Run: headless pygame with SDL's dummy video driver; simulated clock (each Clock.tick advances the game by its frame time, no real sleeping); random seed 0; keys injected as events and as key.get_pressed() state; no mouse input.
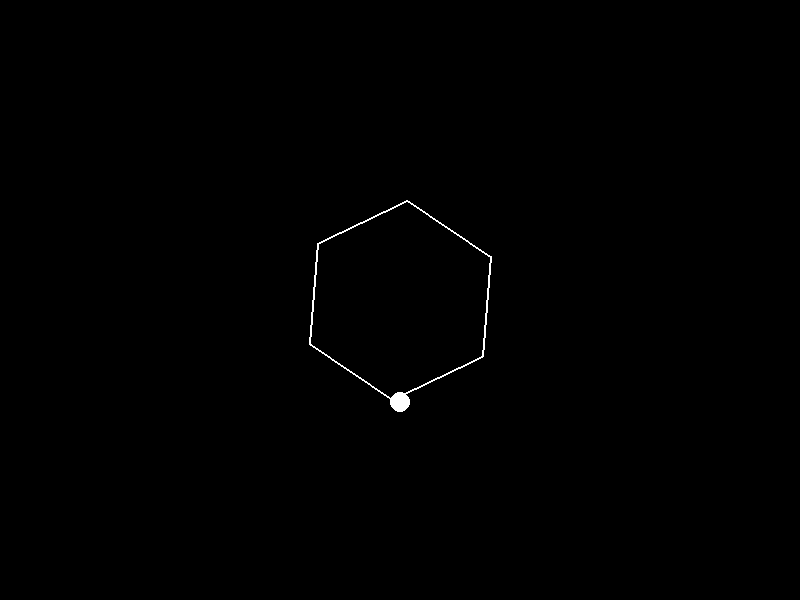
Frame 1 of 4 · flips 1–60 · no input
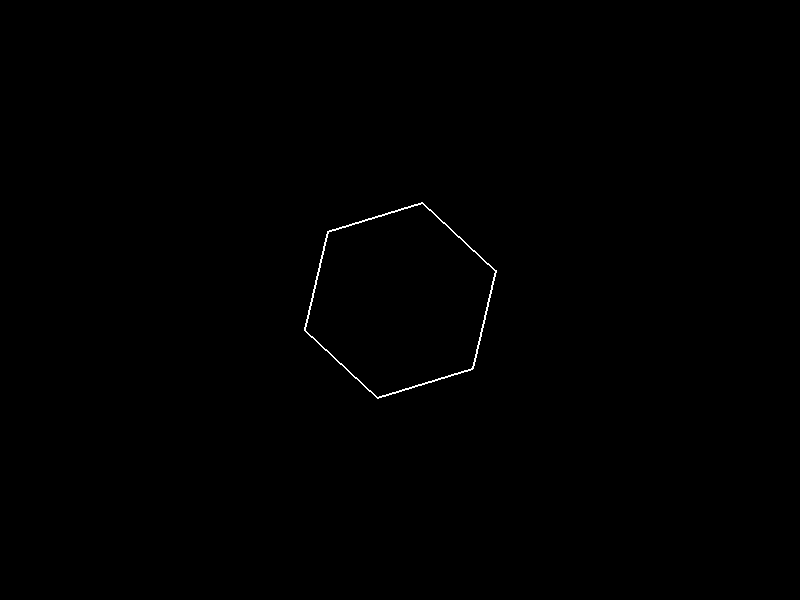
Frame 2 of 4 · flips 61–180 · tapped SPACE, RETURN · held RIGHT (→), D
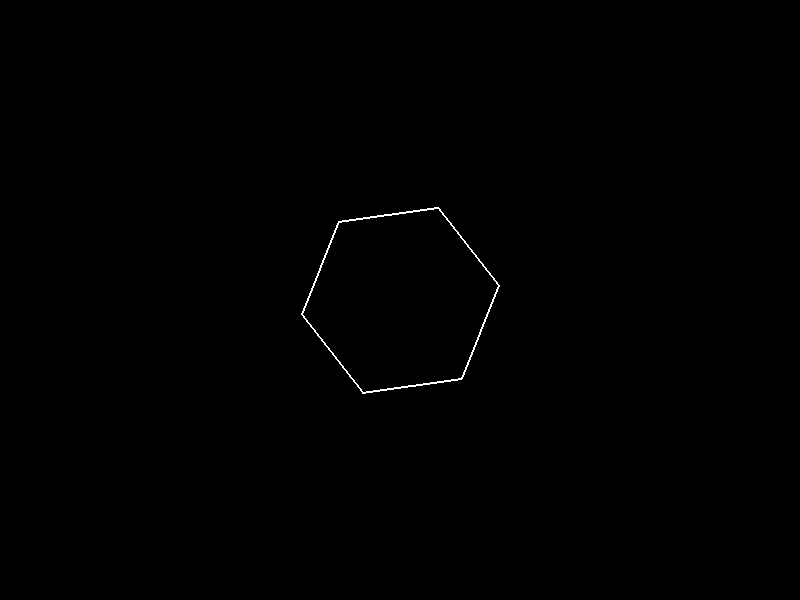
Frame 3 of 4 · flips 181–300 · held DOWN (↓), S
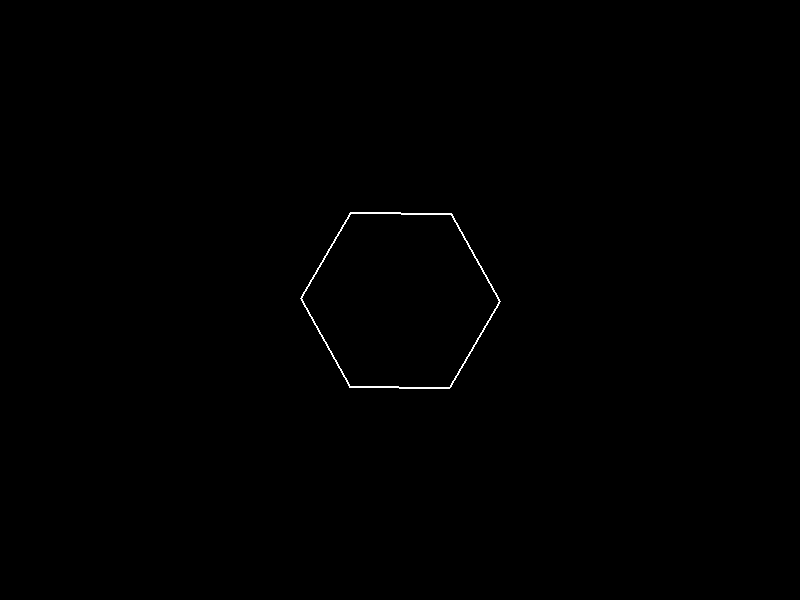
Frame 4 of 4 · flips 301–420 · held LEFT (←), A, UP (↑), W

The pygame program that drew these frames:

import pygame
import math

######
# Two-shot: had to fix runtime error.
######


# Initialize pygame
pygame.init()

# Screen dimensions
screen_width = 800
screen_height = 600
screen = pygame.display.set_mode((screen_width, screen_height))
pygame.display.set_caption("Spinning Hexagon with Bouncing Ball")

# Colors
black = (0, 0, 0)
white = (255, 255, 255)

# Hexagon properties
hex_radius = 100
hex_vertices_count = 6
hex_angle = 0

def calculate_hex_vertices(radius, angle):
    vertices = []
    for i in range(hex_vertices_count):
        x = screen_width // 2 + radius * math.cos(angle + 2 * math.pi * i / hex_vertices_count)
        y = screen_height // 2 + radius * math.sin(angle + 2 * math.pi * i / hex_vertices_count)
        vertices.append((x, y))
    return vertices

hex_vertices_coords = calculate_hex_vertices(hex_radius, hex_angle)

# Ball properties
ball_radius = 10
ball_pos = [screen_width // 2, screen_height // 2]
ball_vel = [0, 0]
gravity = 0.5
bounce_factor = 0.8

def update_ball_position(ball_pos, ball_vel):
    ball_vel[1] += gravity
    ball_pos[0] += ball_vel[0]
    ball_pos[1] += ball_vel[1]
    return ball_pos, ball_vel

def check_collision(ball_pos, ball_vel, hex_vertices_coords):
    for i in range(hex_vertices_count):
        p1 = hex_vertices_coords[i]
        p2 = hex_vertices_coords[(i + 1) % hex_vertices_count]
        if intersects(ball_pos, ball_radius, p1, p2):
            ball_vel[0] *= -bounce_factor
            ball_vel[1] *= -bounce_factor
    return ball_vel

def intersects(ball_pos, ball_radius, p1, p2):
    # Simplified collision detection for the sake of example
    # Calculate the distance from the ball to the line segment
    line_length = math.sqrt((p2[0] - p1[0])**2 + (p2[1] - p1[1])**2)
    if line_length == 0:
        return False

    t = ((ball_pos[0] - p1[0]) * (p2[0] - p1[0]) + (ball_pos[1] - p1[1]) * (p2[1] - p1[1])) / line_length**2
    t = max(0, min(1, t))

    nearest_x = p1[0] + t * (p2[0] - p1[0])
    nearest_y = p1[1] + t * (p2[1] - p1[1])

    distance = math.sqrt((ball_pos[0] - nearest_x)**2 + (ball_pos[1] - nearest_y)**2)

    return distance <= ball_radius

# Main game loop
running = True
clock = pygame.time.Clock()

while running:
    for event in pygame.event.get():
        if event.type == pygame.QUIT:
            running = False

    # Update hexagon rotation
    hex_angle += 0.01
    hex_vertices_coords = calculate_hex_vertices(hex_radius, hex_angle)

    # Update ball position and collision
    ball_pos, ball_vel = update_ball_position(ball_pos, ball_vel)
    ball_vel = check_collision(ball_pos, ball_vel, hex_vertices_coords)

    # Draw everything
    screen.fill(black)
    pygame.draw.polygon(screen, white, hex_vertices_coords, 2)
    pygame.draw.circle(screen, white, (int(ball_pos[0]), int(ball_pos[1])), ball_radius)

    pygame.display.flip()
    clock.tick(60)

pygame.quit()
